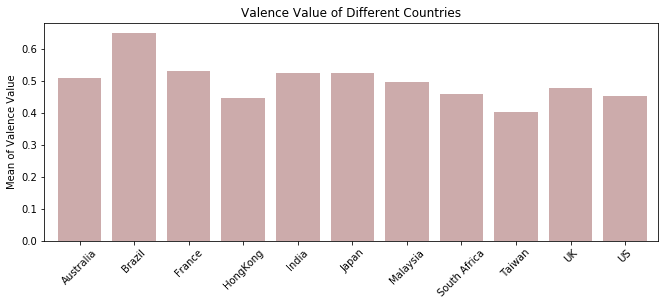

Values plotted in this chart, from the file beside it:
Country, Mean Value Valence, Median Value Valence, Max Value Valence, Min Value Valence
Australia, 0.5084, 0.5145, 0.925, 0.0978
Brazil, 0.6496, 0.6735, 0.964, 0.152
France, 0.5293, 0.4965, 0.933, 0.202
HongKong, 0.4469, 0.446, 0.925, 0.0978
India, 0.5226, 0.4965, 0.925, 0.0978
Japan, 0.5251, 0.5105, 0.962, 0.0712
Malaysia, 0.4942, 0.503, 0.925, 0.0978
South Africa, 0.4581, 0.452, 0.925, 0.0605
Taiwan, 0.4012, 0.3725, 0.794, 0.0978
UK, 0.4761, 0.5165, 0.884, 0.0605
US, 0.4517, 0.476, 0.925, 0.0605
